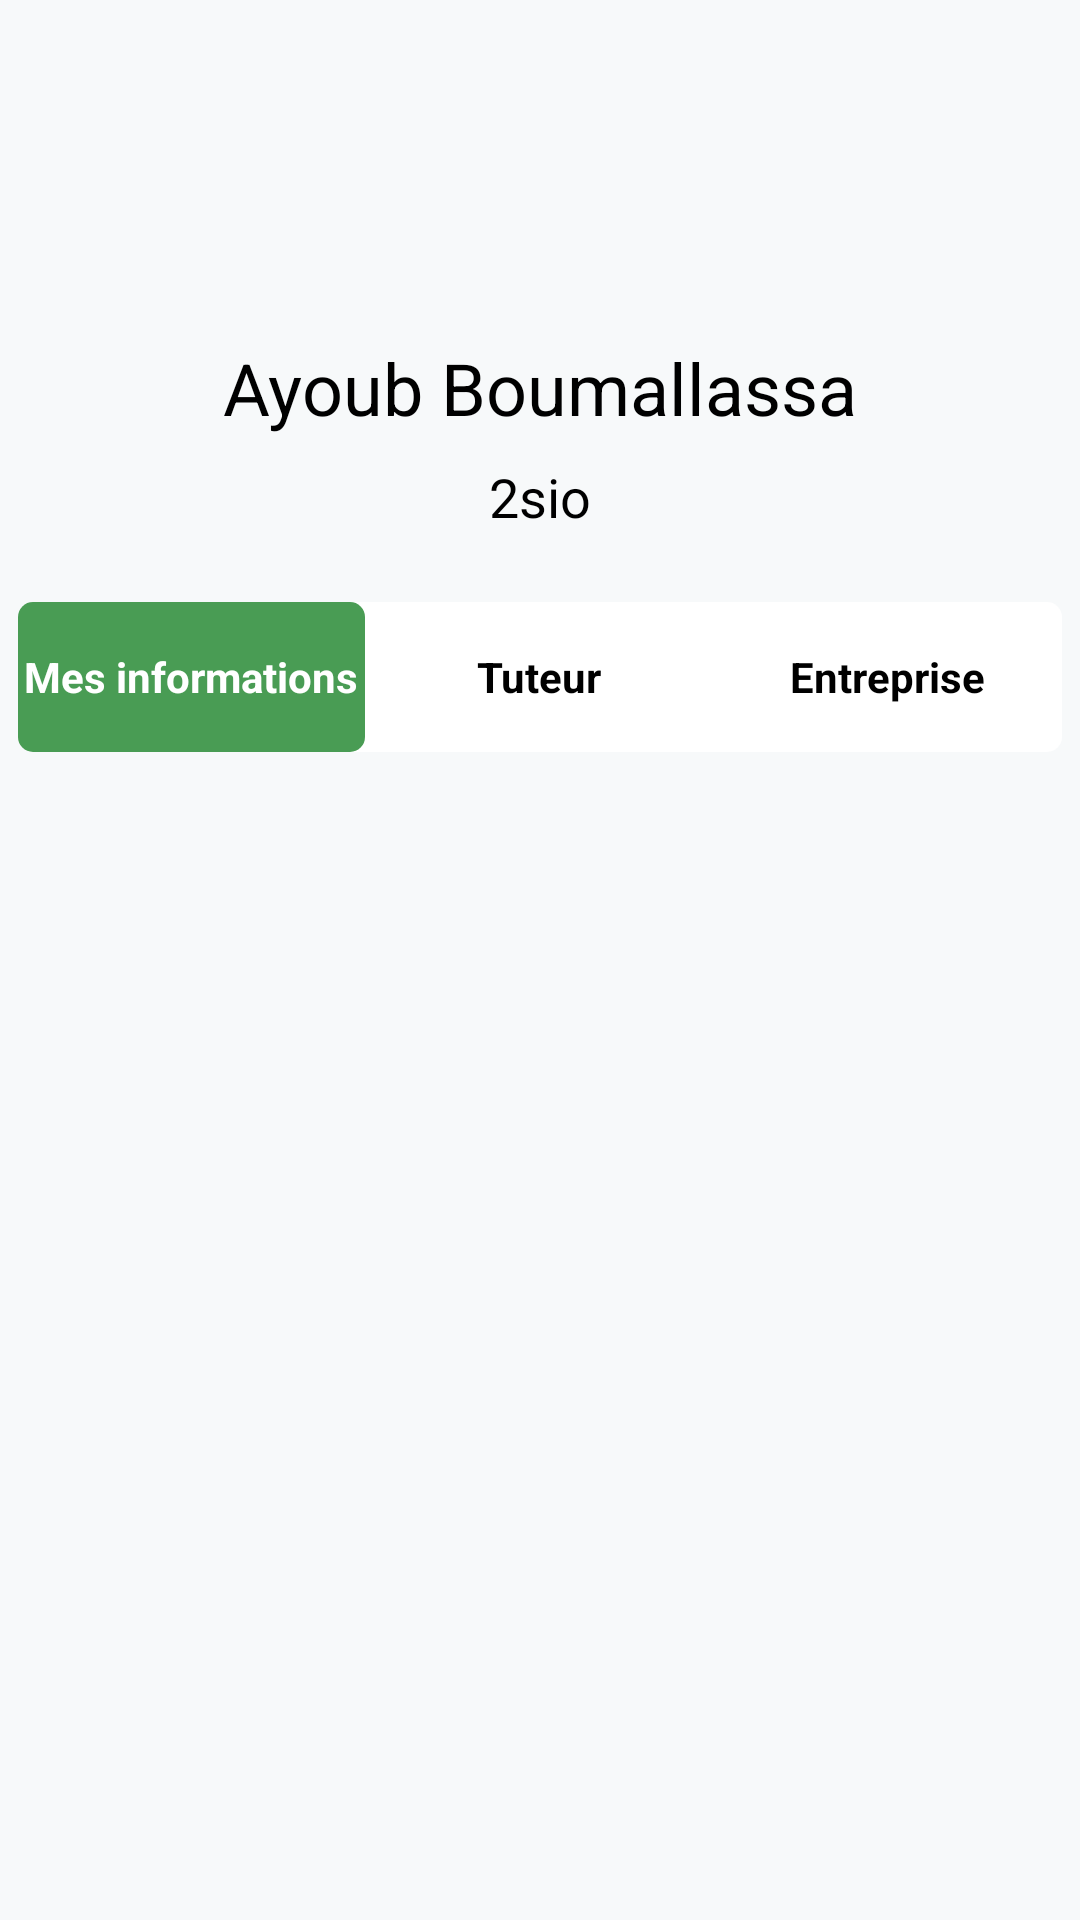

Here is an Android app screen rendered from its layout file. Give the layout XML and the strings, colors and styles it references.
<!-- AndroidManifest.xml: application theme Theme.Ayoub_BoumallassaProjetAndroidFSI -->
<!-- res/layout/fragment_informations.xml -->
<?xml version="1.0" encoding="utf-8"?>
<androidx.constraintlayout.widget.ConstraintLayout xmlns:android="http://schemas.android.com/apk/res/android"
    xmlns:app="http://schemas.android.com/apk/res-auto"
    xmlns:tools="http://schemas.android.com/tools"
    android:layout_width="match_parent"
    android:layout_height="match_parent"
    tools:context=".Informations">


    <ScrollView
        android:layout_width="0dp"
        android:layout_height="0dp"
        android:background="@color/background"
        app:layout_constraintBottom_toBottomOf="parent"
        app:layout_constraintEnd_toEndOf="parent"
        app:layout_constraintStart_toStartOf="parent"
        app:layout_constraintTop_toTopOf="parent">

        <LinearLayout
            android:layout_width="match_parent"
            android:layout_height="wrap_content"
            android:orientation="vertical">

            <androidx.constraintlayout.widget.ConstraintLayout
                android:layout_width="match_parent"
                android:layout_height="wrap_content"
                android:paddingTop="25dp">

                <com.google.android.material.imageview.ShapeableImageView
                    android:id="@+id/info_profile_image"
                    android:layout_width="80dp"
                    android:layout_height="80dp"
                    android:adjustViewBounds="true"
                    android:scaleType="fitXY"
                    app:layout_constraintEnd_toEndOf="parent"
                    app:layout_constraintStart_toStartOf="parent"
                    app:layout_constraintTop_toTopOf="parent"
                    app:shapeAppearanceOverlay="@style/pofile_image_style"
                    app:srcCompat="@drawable/pp_image">

                </com.google.android.material.imageview.ShapeableImageView>

                <TextView
                    android:id="@+id/info_nom_titre"
                    android:layout_width="wrap_content"
                    android:layout_height="wrap_content"
                    android:layout_marginTop="8dp"
                    android:text="Ayoub Boumallassa"
                    android:textColor="@color/black"
                    android:textSize="24sp"
                    app:layout_constraintEnd_toEndOf="parent"
                    app:layout_constraintStart_toStartOf="parent"
                    app:layout_constraintTop_toBottomOf="@+id/info_profile_image" />

                <TextView
                    android:id="@+id/info_classe_titre"
                    android:layout_width="wrap_content"
                    android:layout_height="wrap_content"
                    android:layout_marginTop="8dp"
                    android:text="2sio"
                    android:textColor="@color/black"
                    android:textSize="18sp"
                    app:layout_constraintEnd_toEndOf="parent"
                    app:layout_constraintStart_toStartOf="parent"
                    app:layout_constraintTop_toBottomOf="@+id/info_nom_titre" />
            </androidx.constraintlayout.widget.ConstraintLayout>


            <androidx.constraintlayout.widget.ConstraintLayout
                android:layout_width="match_parent"
                android:layout_height="wrap_content"
                android:layout_marginTop="15dp"
                android:paddingStart="6dp"
                android:paddingTop="8dp"
                android:paddingEnd="6dp"
                android:paddingBottom="8dp">

                <LinearLayout
                    android:layout_width="match_parent"
                    android:layout_height="50dp"
                    android:background="@drawable/background_primary"
                    android:gravity="center"
                    android:orientation="horizontal"
                    android:weightSum="100"
                    app:layout_constraintBottom_toBottomOf="parent"
                    app:layout_constraintEnd_toEndOf="parent"
                    app:layout_constraintStart_toStartOf="parent"
                    app:layout_constraintTop_toTopOf="parent">

                    <TextView
                        android:id="@+id/info_button_mes_infos"
                        android:layout_width="0dp"
                        android:layout_height="match_parent"
                        android:layout_weight="33.33"
                        android:background="@drawable/button_secondary"
                        android:gravity="center"
                        android:text="@string/app_page_infos"
                        android:textColor="@color/primary"
                        android:textStyle="bold" />

                    <TextView
                        android:id="@+id/info_button_tuteur"
                        android:layout_width="0dp"
                        android:layout_height="match_parent"
                        android:layout_weight="33.33"
                        android:gravity="center"
                        android:text="@string/accueil_infos_tut_nom"
                        android:textColor="@color/black"
                        android:textStyle="bold" />

                    <TextView
                        android:id="@+id/info_button_entreprise"
                        android:layout_width="0dp"
                        android:layout_height="match_parent"
                        android:layout_weight="33.33"
                        android:gravity="center"
                        android:text="@string/infos_entreprise"
                        android:textColor="@color/black"
                        android:textStyle="bold" />
                </LinearLayout>

            </androidx.constraintlayout.widget.ConstraintLayout>

            <FrameLayout
                android:id="@+id/notes_main_frame"
                android:layout_width="match_parent"
                android:layout_height="wrap_content">

            </FrameLayout>

        </LinearLayout>
    </ScrollView>


</androidx.constraintlayout.widget.ConstraintLayout>
<!-- resources referenced by this layout -->
<resources>
  <color name="background">#F7F9FA</color>
  <color name="black">#FF000000</color>
  <color name="primary">#FFFFFFFF</color>
  <!-- drawable background_primary (drawable) -->
  <?xml version="1.0" encoding="utf-8"?>
  <shape xmlns:android="http://schemas.android.com/apk/res/android"
      android:shape="rectangle">
      <solid android:color="@color/primary">
  
      </solid>
      <corners android:radius="5dp">
  
      </corners>
  </shape>
  <!-- drawable button_secondary (drawable) -->
  <?xml version="1.0" encoding="utf-8"?>
  <shape xmlns:android="http://schemas.android.com/apk/res/android"
      android:shape="rectangle">
      <solid android:color="@color/secondary">
  
      </solid>
      <corners android:radius="5dp">
  
      </corners>
  </shape>
  <string name="accueil_infos_tut_nom">Tuteur</string>
  <string name="app_page_infos">Mes informations</string>
  <string name="infos_entreprise">Entreprise</string>
  <style name="pofile_image_style">
          <item name="cornerSize">50%</item>
      </style>
  <style name="Theme.Ayoub_BoumallassaProjetAndroidFSI" parent="Theme.MaterialComponents.DayNight.NoActionBar">
          
          <item name="colorPrimary">@color/secondary</item>
          <item name="colorPrimaryVariant">@color/background</item>
          <item name="colorOnPrimary">@color/white</item>
          
          <item name="colorSecondary">@color/secondary</item>
          <item name="colorSecondaryVariant">@color/secondary</item>
          <item name="colorOnSecondary">@color/secondary</item>
          
          <item name="android:statusBarColor">?attr/colorPrimary</item>
          
      </style>
  <color name="secondary">#499C54</color>
  <color name="white">#FFF</color>
</resources>
